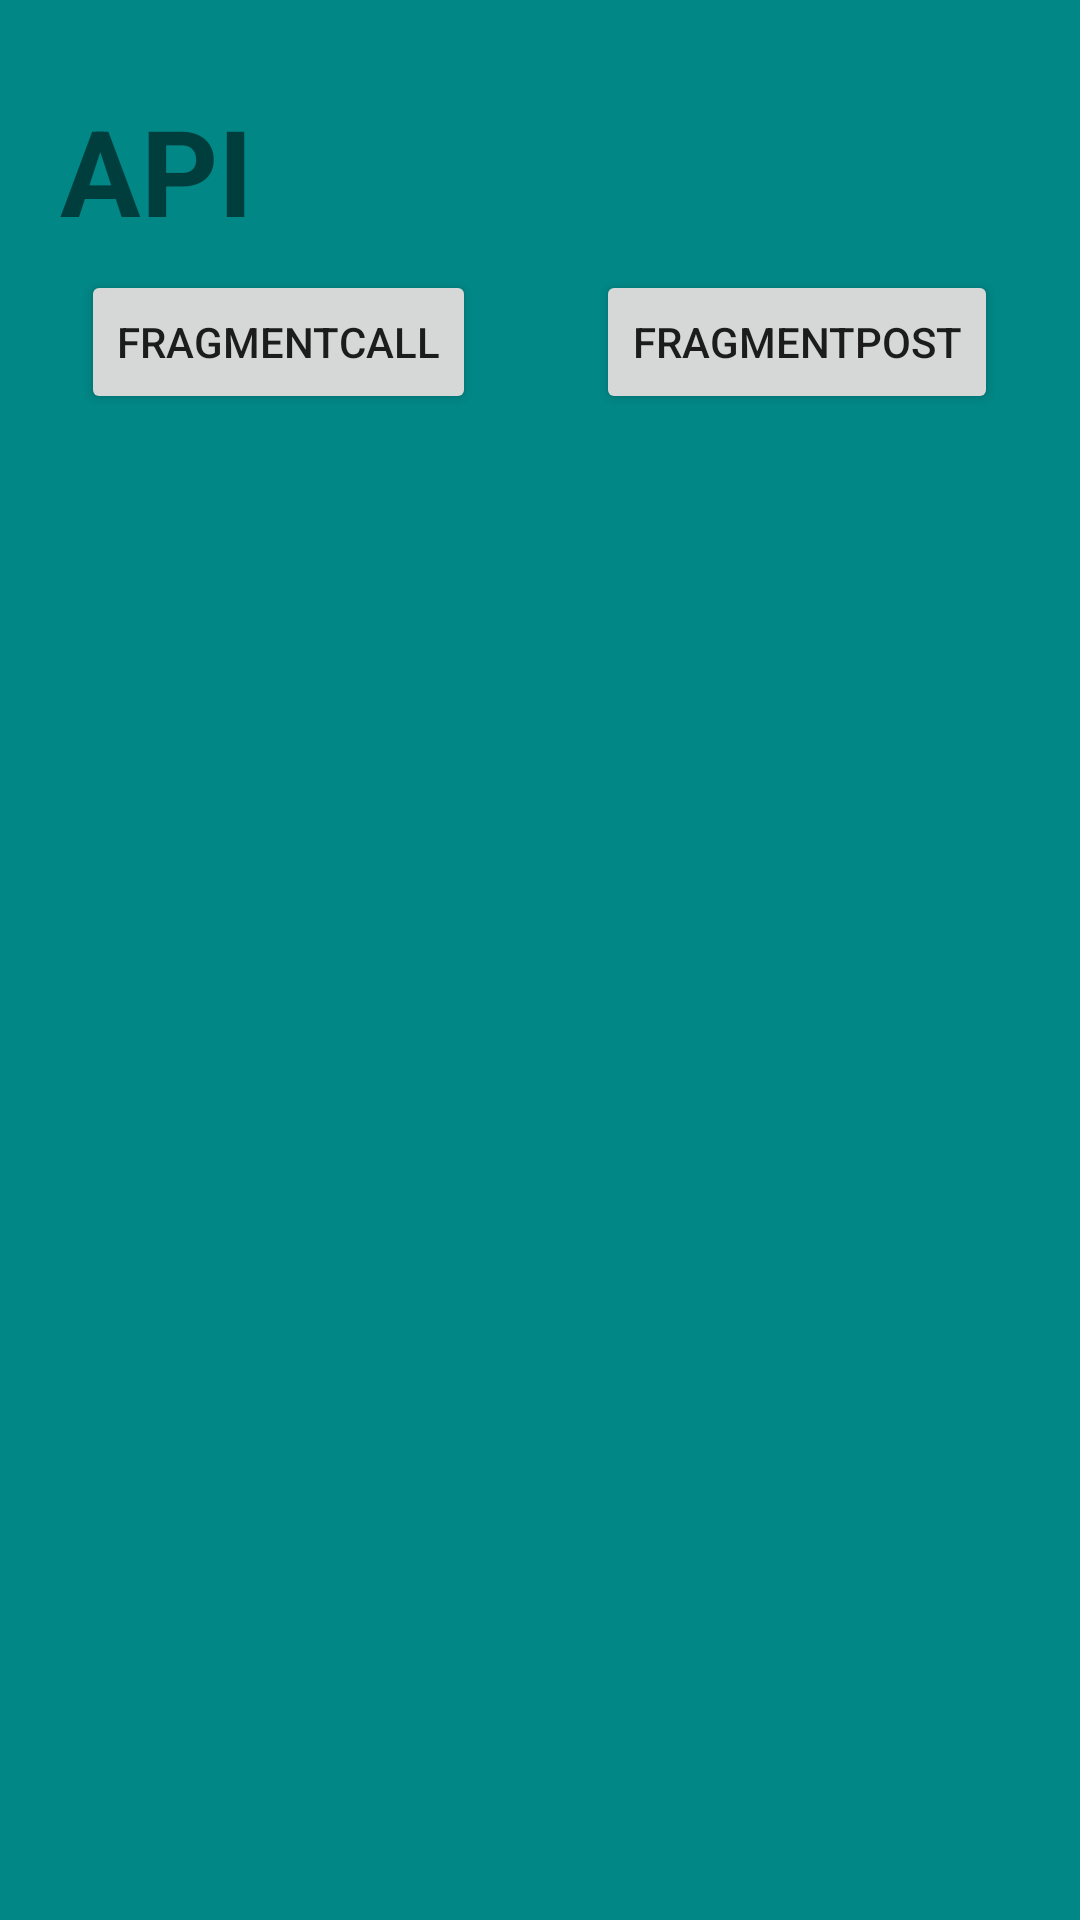

The Android layout XML behind this screen, and the referenced resources:
<!-- AndroidManifest.xml: application theme Theme.RetrofitGETKotlin -->
<!-- res/layout/activity_main.xml -->
<?xml version="1.0" encoding="utf-8"?>
<androidx.constraintlayout.widget.ConstraintLayout xmlns:android="http://schemas.android.com/apk/res/android"
    xmlns:app="http://schemas.android.com/apk/res-auto"
    xmlns:tools="http://schemas.android.com/tools"
    android:layout_width="match_parent"
    android:layout_height="match_parent"
    android:background="@color/teal_700"
    tools:context=".View.MainActivity">

    <TextView
        android:text="API"
        android:textSize="40sp"
        android:textStyle="bold"
        android:layout_marginTop="30dp"
        android:layout_marginLeft="20dp"
        app:layout_constraintTop_toTopOf="parent"
        app:layout_constraintLeft_toLeftOf="parent"
        android:layout_width="wrap_content"
        android:layout_height="wrap_content"/>
    <LinearLayout
        android:layout_marginTop="90dp"
        android:gravity="center"
        android:orientation="horizontal"
        app:layout_constraintTop_toTopOf="parent"
        android:layout_width="match_parent"
        android:layout_height="wrap_content">
        <Button
            android:onClick="AddFragment"
            android:id="@+id/fragmentCallapi"
            android:text="FragmentCALL"
            android:layout_width="wrap_content"
            android:layout_height="wrap_content"
            tools:ignore="OnClick" />
        <Button
            android:onClick="AddFragment"
            android:id="@+id/fragmentPostapi"
            android:text="FragmentPOST"
            android:layout_marginLeft="40dp"
            android:layout_width="wrap_content"
            android:layout_height="wrap_content"
            tools:ignore="OnClick" />
    </LinearLayout>

    <FrameLayout
        android:id="@+id/frameLayout"
        android:layout_width="340dp"
        android:layout_height="500dp"
        android:layout_marginTop="110dp"
        app:layout_constraintBottom_toBottomOf="parent"
        app:layout_constraintEnd_toEndOf="parent"
        app:layout_constraintStart_toStartOf="parent"
        app:layout_constraintTop_toTopOf="parent">

    </FrameLayout>
</androidx.constraintlayout.widget.ConstraintLayout>
<!-- resources referenced by this layout -->
<resources>
  <style name="Theme.RetrofitGETKotlin" parent="Theme.MaterialComponents.DayNight.DarkActionBar">
          
          <item name="colorPrimary">@color/purple_500</item>
          <item name="colorPrimaryVariant">@color/purple_700</item>
          <item name="colorOnPrimary">@color/white</item>
          
          <item name="colorSecondary">@color/teal_200</item>
          <item name="colorSecondaryVariant">@color/teal_700</item>
          <item name="colorOnSecondary">@color/black</item>
          
          <item name="android:statusBarColor" tools:targetApi="l">?attr/colorPrimaryVariant</item>
          
      </style>
  <!-- not gathered from this repository: default colours our renderer supplied (Android Studio template values) -->
  <color name="purple_500">#FF6200EE</color>
  <color name="purple_700">#FF3700B3</color>
  <color name="teal_200">#FF03DAC5</color>
  <color name="teal_700">#FF018786</color>
  <color name="black">#FF000000</color>
  <color name="white">#FFFFFFFF</color>
</resources>
